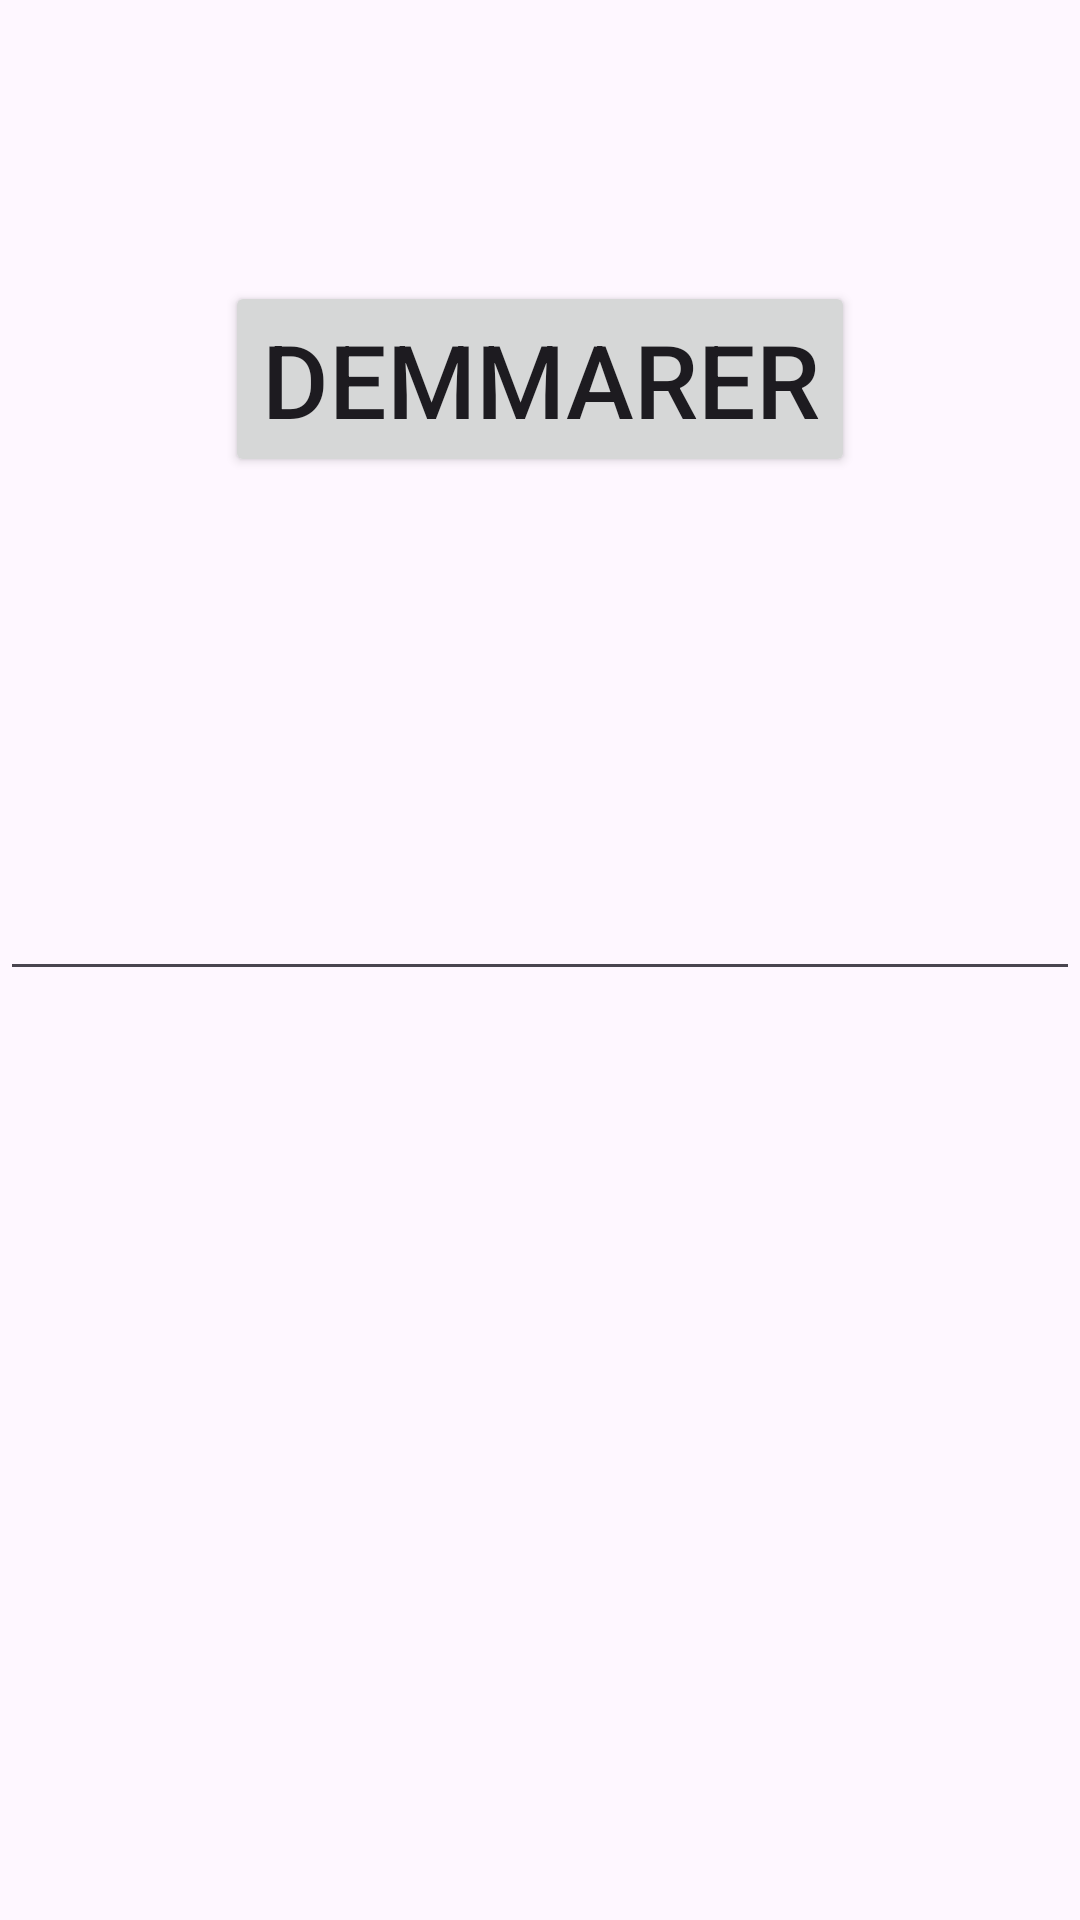

Produce the Android XML layout that renders to this screen, including the resource entries it uses.
<!-- AndroidManifest.xml: application theme Theme.AppIagi2_26 -->
<!-- res/layout/activity_main1.xml -->
<?xml version="1.0" encoding="utf-8"?>
<androidx.constraintlayout.widget.ConstraintLayout xmlns:android="http://schemas.android.com/apk/res/android"
    xmlns:app="http://schemas.android.com/apk/res-auto"
    xmlns:tools="http://schemas.android.com/tools"
    android:id="@+id/main"
    android:layout_width="match_parent"
    android:layout_height="match_parent"
    tools:context=".Main1">

    <Button
        android:id="@+id/b1"
        android:layout_width="wrap_content"
        android:layout_height="wrap_content"
        android:text="DEMMARER"
        android:textSize="34sp"
        app:layout_constraintBottom_toBottomOf="parent"
        app:layout_constraintEnd_toEndOf="parent"
        app:layout_constraintStart_toStartOf="parent"
        app:layout_constraintTop_toTopOf="parent"
        app:layout_constraintVertical_bias="0.163" />

    <EditText
        android:id="@+id/t1"
        android:layout_width="wrap_content"
        android:layout_height="wrap_content"
        android:ems="10"
        android:inputType="text"
        android:textSize="34sp"
        app:layout_constraintBottom_toBottomOf="parent"
        app:layout_constraintEnd_toEndOf="parent"
        app:layout_constraintHorizontal_bias="0.454"
        app:layout_constraintStart_toStartOf="parent"
        app:layout_constraintTop_toBottomOf="@+id/b1"
        app:layout_constraintVertical_bias="0.26" />
</androidx.constraintlayout.widget.ConstraintLayout>
<!-- resources referenced by this layout -->
<resources>
  <style name="Theme.AppIagi2_26" parent="Base.Theme.AppIagi2_26" />
  <style name="Base.Theme.AppIagi2_26" parent="Theme.Material3.DayNight.NoActionBar">
          
          
      </style>
</resources>
